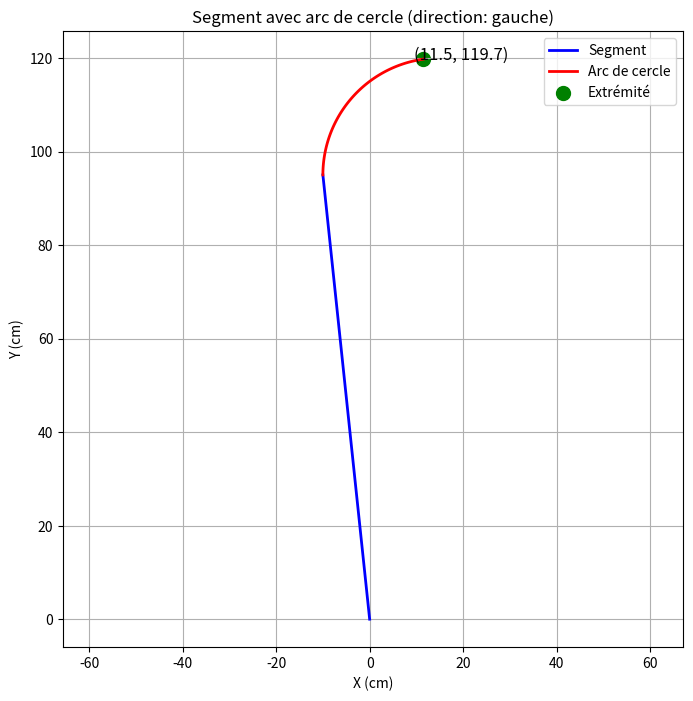

Recreate this plot in Python.
import numpy as np
import matplotlib.pyplot as plt
import math

# Paramètres
segment_length = 90 +5  # cm
arc_radius = 25  # cm
arc_perimeter = 75  # cm
direction = -1  # 1 pour droite (défaut), -1 pour gauche

# Calcul de l'angle de l'arc en radians (périmètre = rayon * angle)
arc_angle = arc_perimeter / arc_radius  # en radians

# Coordonnées du segment (vertical de 0 à segment_length)
end_x = -10
segment_x = [0, end_x]
segment_y = [0, segment_length]

# Coordonnées de l'arc de cercle
# Centre de l'arc: bout du segment (0, segment_length)
center_x, center_y = arc_radius + end_x ,  segment_length - arc_radius

# Points de l'arc (départ à angle 0, sens trigonométrique)
theta = np.linspace(math.pi/2, arc_angle, 100)
arc_x = center_x + direction * arc_radius * np.sin(theta)  # direction appliquée ici
arc_y = center_y + arc_radius * (1 - np.cos(theta))   # 1-cos pour partir vers le haut

# Point à l'extrémité de l'arc
end_x = arc_x[-1]
end_y = arc_y[-1]

# Création du plot
plt.figure(figsize=(8, 8))
plt.plot(segment_x, segment_y, 'b-', linewidth=2, label='Segment')
plt.plot(arc_x, arc_y, 'r-', linewidth=2, label='Arc de cercle')
plt.scatter([end_x], [end_y], color='green', s=100, label='Extrémité')

# Ajout des coordonnées du point final
plt.text(end_x + 2 * direction, end_y, f'({end_x:.1f}, {end_y:.1f})', fontsize=12)

# Configuration du graphique
plt.title(f'Segment avec arc de cercle (direction: {"gauche" if direction == -1 else "droite"})')
plt.xlabel('X (cm)')
plt.ylabel('Y (cm)')
plt.axis('equal')  # Même échelle pour x et y
plt.grid(True)
plt.legend()
plt.show()

# Affichage des coordonnées dans la console
print(f"Coordonnées de l'extrémité: ({end_x:.2f}, {end_y:.2f}) cm")
print(f"Direction: {'gauche' if direction == -1 else 'droite'}")